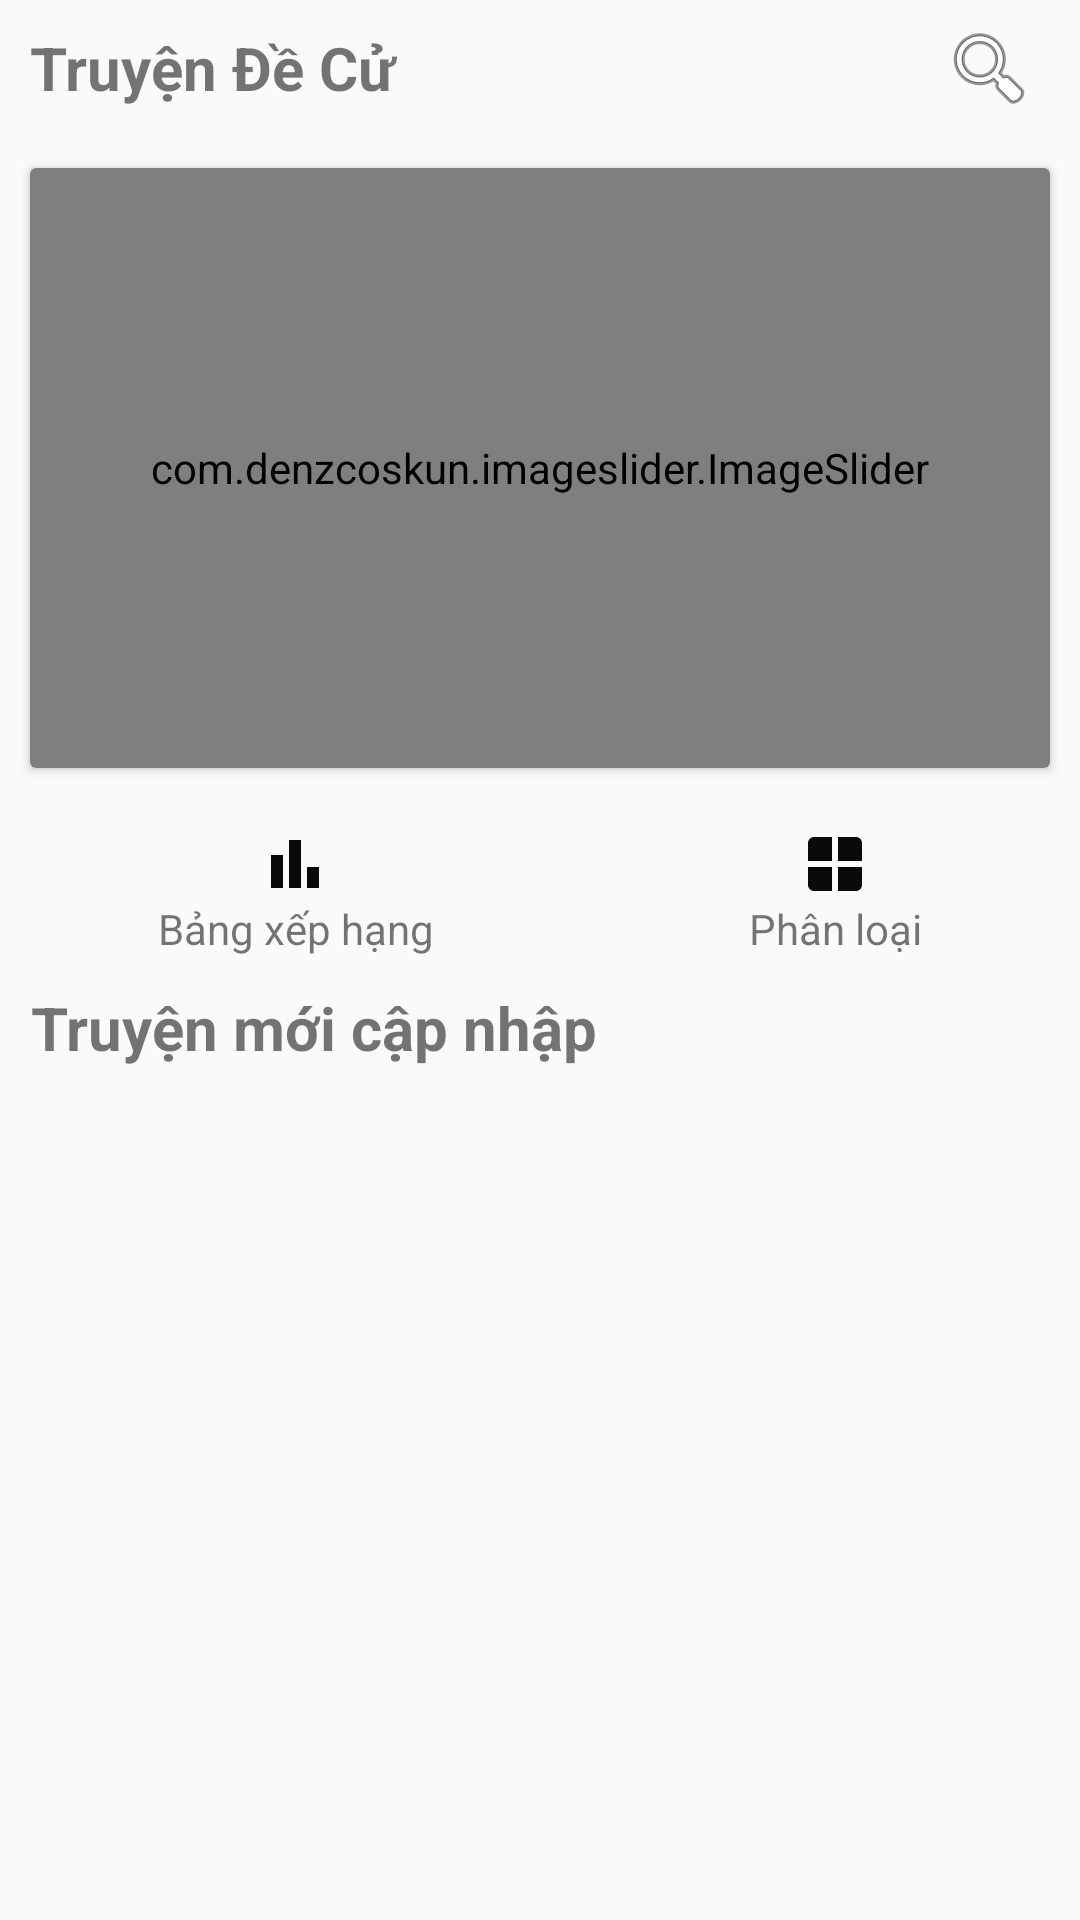

Produce the Android XML layout that renders to this screen, including the resource entries it uses.
<!-- AndroidManifest.xml: application theme Theme.GZTruyen -->
<!-- res/layout/fragment_truyen_chu.xml -->
<?xml version="1.0" encoding="utf-8"?>
<androidx.constraintlayout.widget.ConstraintLayout xmlns:android="http://schemas.android.com/apk/res/android"
    xmlns:tools="http://schemas.android.com/tools"
    xmlns:app="http://schemas.android.com/apk/res-auto"
    android:layout_width="match_parent"
    android:layout_height="match_parent"
    tools:context=".fragment.truyenchu.TruyenChuFragment">

    
    <TextView
        android:id="@+id/Decu"
        android:layout_width="match_parent"
        android:layout_height="wrap_content"
        android:layout_marginBottom="20dp"
        android:layout_marginLeft="10dp"
        android:text="@string/de_cu"
        android:textSize="20sp"
        android:textStyle="bold"
        app:layout_constraintBottom_toTopOf="@+id/cardView"
        app:layout_constraintEnd_toStartOf="@+id/btnSearch" />

    <ImageButton
        android:id="@+id/btnSearch"
        android:layout_width="61dp"
        android:layout_height="45dp"
        android:background="#00FFFFFF"
        android:src="@android:drawable/ic_menu_search"
        app:layout_constraintBottom_toBottomOf="@+id/Decu"
        app:layout_constraintEnd_toEndOf="parent"
        app:layout_constraintTop_toTopOf="@+id/Decu"
        android:contentDescription="@string/search" />

    <androidx.cardview.widget.CardView
        android:id="@+id/cardView"
        android:layout_width="match_parent"
        android:layout_height="wrap_content"
        android:layout_margin="10dp"
        app:layout_constraintEnd_toEndOf="parent"
        app:layout_constraintTop_toTopOf="@+id/Decu">

        <LinearLayout
            android:layout_width="match_parent"
            android:layout_height="wrap_content"
            >
            <com.denzcoskun.imageslider.ImageSlider
                android:id="@+id/imageSlider"
                android:layout_width="match_parent"
                android:layout_height="200dp"
                app:iss_auto_cycle="true"
                app:iss_corner_radius="10"
                app:iss_delay="1000"
                app:iss_period="1000"
                app:iss_title_background="@drawable/transparent_background" />
        </LinearLayout>
    </androidx.cardview.widget.CardView>
    <LinearLayout
        android:id="@+id/layout_bar"
        android:layout_width="match_parent"
        android:layout_height="wrap_content"
        android:orientation="horizontal"
        android:layout_marginTop="20dp"
        app:layout_constraintEnd_toEndOf="parent"
        app:layout_constraintStart_toStartOf="@+id/cardView"
        app:layout_constraintTop_toBottomOf="@+id/cardView">
        <TextView
            android:id="@+id/bangxephang"
            android:layout_width="wrap_content"
            android:layout_height="wrap_content"
            android:text="@string/b_ng_x_p_h_ng"
            android:textAlignment="center"
            android:layout_weight="1"
            app:drawableTopCompat="@drawable/rank" />
        <TextView
            android:id="@+id/textPhanLoai"
            android:layout_width="wrap_content"
            android:layout_height="wrap_content"
            android:text="@string/ph_n_lo_i"
            android:textAlignment="center"
            android:layout_weight="1"
            app:drawableTopCompat="@drawable/baseline_window_24" />
    </LinearLayout>

    <TextView
        android:id="@+id/dexuat"
        android:layout_width="wrap_content"
        android:layout_height="wrap_content"
        android:text="@string/truy_n_m_i_c_p_nh_p"
        android:layout_marginStart="10dp"
        android:layout_marginTop="10dp"
        android:textAlignment="center"
        android:textStyle="bold"
        android:textSize="20sp"
        app:layout_constraintStart_toStartOf="parent"
        app:layout_constraintTop_toBottomOf="@+id/layout_bar" />

    <androidx.recyclerview.widget.RecyclerView
        android:id="@+id/item_truyen"
        android:layout_width="match_parent"
        android:layout_height="wrap_content"
        app:layout_constraintEnd_toEndOf="parent"
        app:layout_constraintStart_toStartOf="parent"
        android:layout_marginStart="10dp"
        app:layout_constraintTop_toBottomOf="@+id/dexuat" />

</androidx.constraintlayout.widget.ConstraintLayout>
<!-- resources referenced by this layout -->
<resources>
  <!-- drawable baseline_window_24 (drawable) -->
  <vector android:height="24dp" android:tint="#0C0909"
      android:viewportHeight="24" android:viewportWidth="24"
      android:width="24dp" xmlns:android="http://schemas.android.com/apk/res/android">
      <path android:fillColor="@android:color/white" android:pathData="M11,11V3H5C3.9,3 3,3.9 3,5v6H11z"/>
      <path android:fillColor="@android:color/white" android:pathData="M13,11h8V5c0,-1.1 -0.9,-2 -2,-2h-6V11z"/>
      <path android:fillColor="@android:color/white" android:pathData="M11,13H3v6c0,1.1 0.9,2 2,2h6V13z"/>
      <path android:fillColor="@android:color/white" android:pathData="M13,13v8h6c1.1,0 2,-0.9 2,-2v-6H13z"/>
  </vector>
  <!-- drawable rank (drawable) -->
  <vector android:height="24dp" android:tint="#0C0909"
      android:viewportHeight="24" android:viewportWidth="24"
      android:width="24dp" xmlns:android="http://schemas.android.com/apk/res/android">
      <path android:fillColor="@android:color/white" android:pathData="M4,9h4v11h-4z"/>
      <path android:fillColor="@android:color/white" android:pathData="M16,13h4v7h-4z"/>
      <path android:fillColor="@android:color/white" android:pathData="M10,4h4v16h-4z"/>
  </vector>
  <string name="b_ng_x_p_h_ng">Bảng xếp hạng</string>
  <string name="de_cu">Truyện Đề Cử</string>
  <string name="ph_n_lo_i">Phân loại</string>
  <string name="search">Search</string>
  <string name="truy_n_m_i_c_p_nh_p">Truyện mới cập nhập</string>
  <style name="Theme.GZTruyen" parent="@style/Theme.AppCompat.Light.NoActionBar">
          
          <item name="colorPrimary">@color/purple_500</item>
          <item name="colorPrimaryVariant">@color/purple_700</item>
          <item name="colorOnPrimary">@color/white</item>
          
          <item name="colorSecondary">@color/teal_200</item>
          <item name="colorSecondaryVariant">@color/teal_700</item>
          <item name="colorOnSecondary">@color/black</item>
          
          <item name="android:statusBarColor">?attr/colorPrimaryVariant</item>
          
      </style>
  <!-- not gathered from this repository: default colours our renderer supplied (Android Studio template values) -->
  <color name="purple_500">#FF6200EE</color>
  <color name="purple_700">#FF3700B3</color>
  <color name="teal_200">#FF03DAC5</color>
  <color name="teal_700">#FF018786</color>
  <color name="black">#FF000000</color>
  <color name="white">#FFFFFFFF</color>
</resources>
